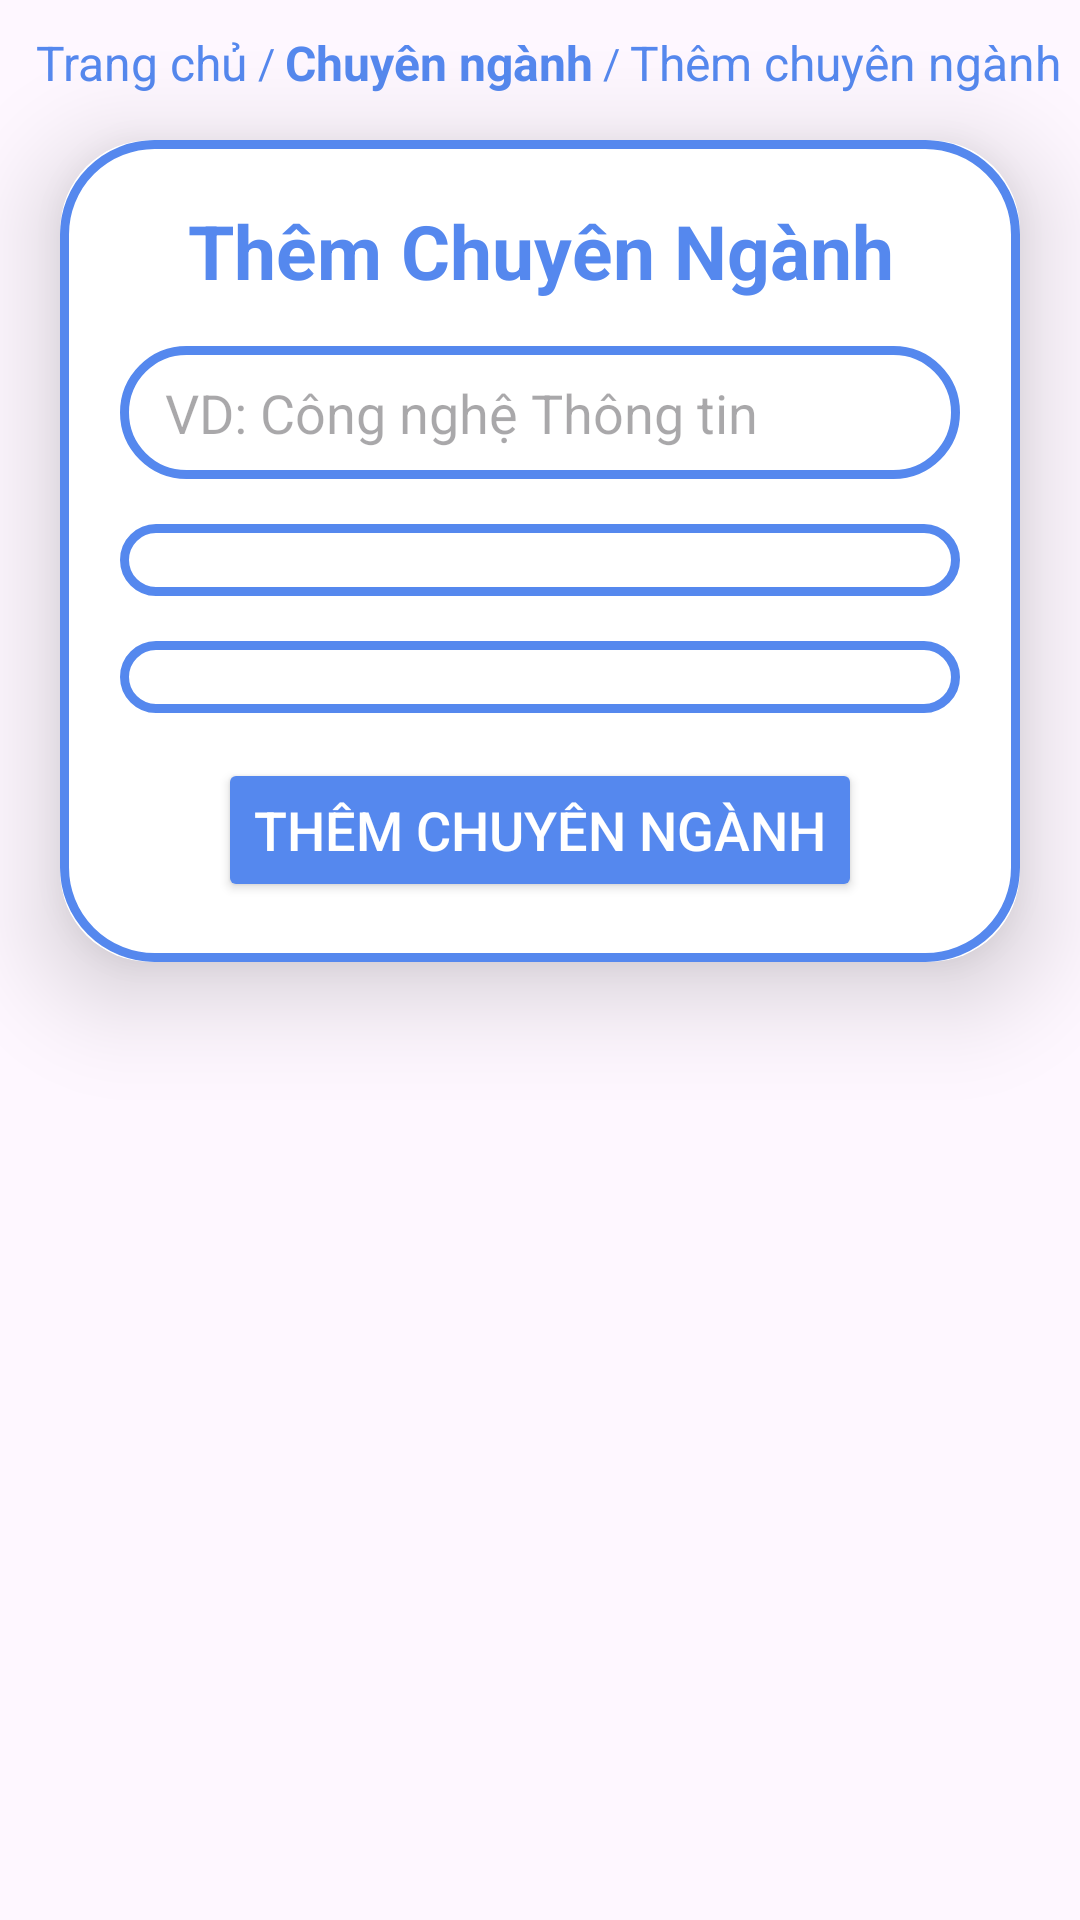

Reconstruct the res/layout file that produces this screen, plus the resources it refers to.
<!-- AndroidManifest.xml: application theme Theme.App_QuanLy_HocSinh_SinhVien -->
<!-- res/layout/fragment_upload_major.xml -->
<?xml version="1.0" encoding="utf-8"?>
<LinearLayout
    xmlns:android="http://schemas.android.com/apk/res/android"
    xmlns:tools="http://schemas.android.com/tools"
    xmlns:app="http://schemas.android.com/apk/res-auto"
    android:layout_width="match_parent"
    android:layout_height="match_parent"
    android:orientation="vertical"
    tools:context=".major_manage.UploadFragment">
    <LinearLayout
        android:orientation="horizontal"
        android:id="@+id/breadcrumbs"
        android:layout_width="wrap_content"
        android:layout_height="wrap_content"
        android:layout_marginTop="10dp"
        android:layout_marginStart="12dp"
        android:gravity="center_vertical">

        <TextView
            android:id="@+id/breadcrumb_home"
            android:layout_width="wrap_content"
            android:layout_height="wrap_content"
            android:text="Trang chủ"
            android:textColor="@color/Cornflower_blue"
            android:textSize="16dp" />

        <TextView
            android:layout_width="wrap_content"
            android:layout_height="wrap_content"
            android:text=" / "
            android:textColor="@color/Cornflower_blue" />

        <TextView
            android:id="@+id/breadcrumb_major"
            android:layout_width="wrap_content"
            android:layout_height="wrap_content"
            android:text="Chuyên ngành"
            android:textSize="16dp"
            android:textColor="@color/Cornflower_blue"
            android:textStyle="bold"/>
        <TextView
            android:layout_width="wrap_content"
            android:layout_height="wrap_content"
            android:text=" / "
            android:textColor="@color/Cornflower_blue" />

        <TextView
            android:layout_width="wrap_content"
            android:layout_height="wrap_content"
            android:text="Thêm chuyên ngành"
            android:textSize="16dp"
            android:textColor="@color/Cornflower_blue" />
    </LinearLayout>
    <androidx.cardview.widget.CardView
        android:layout_width="match_parent"
        android:layout_height="wrap_content"
        android:layout_marginTop="15dp"
        android:layout_marginEnd="20dp"
        android:layout_marginStart="20dp"
        app:cardCornerRadius="30dp"
        app:cardElevation="20dp">
        <LinearLayout
            android:layout_width="match_parent"
            android:layout_height="match_parent"
            android:orientation="vertical"
            android:layout_gravity="center_horizontal"
            android:gravity="center"
            android:padding="20dp"
            android:background="@drawable/custom_box">

            <TextView
                android:layout_width="match_parent"
                android:layout_height="wrap_content"
                android:text="Thêm Chuyên Ngành"
                android:textSize="25dp"
                android:textAlignment="center"
                android:textColor="@color/Cornflower_blue"
                android:layout_marginBottom="15dp"
                android:textStyle="bold"/>
            <EditText
                android:id="@+id/edt_upload_name_major"
                android:layout_width="match_parent"
                android:layout_height="wrap_content"
                android:hint="VD: Công nghệ Thông tin"
                android:background="@drawable/custom_box"
                android:paddingTop="10dp"
                android:paddingBottom="10dp"
                android:maxLines="1"
                android:ellipsize="end"
                android:paddingLeft="15dp"
                android:paddingRight="15dp"
                android:layout_marginBottom="15dp"/>
            <Spinner
                android:id="@+id/spinner_name_faculty"
                android:layout_width="match_parent"
                android:layout_height="wrap_content"
                android:background="@drawable/custom_box"
                android:paddingStart="10dp"
                android:paddingTop="12dp"
                android:paddingBottom="12dp"
                android:layout_marginBottom="15dp"
                android:textAppearance="@style/SpinnerText"
                android:spinnerMode="dropdown"/>
            <Spinner
                android:id="@+id/spinner_name_level"
                android:layout_width="match_parent"
                android:layout_height="wrap_content"
                android:background="@drawable/custom_box"
                android:paddingStart="10dp"
                android:paddingTop="12dp"
                android:paddingBottom="12dp"
                android:layout_marginBottom="15dp"
                android:textAppearance="@style/SpinnerText"
                android:spinnerMode="dropdown"/>
            <Button
                android:id="@+id/btn_upload_major"
                android:layout_width="wrap_content"
                android:layout_height="wrap_content"
                android:text="THÊM CHUYÊN NGÀNH"
                android:backgroundTint="@color/Cornflower_blue"
                app:cornerRadius="25dp"
                android:textSize="18dp"
                android:textColor="@color/white"
                />
        </LinearLayout>
    </androidx.cardview.widget.CardView>

</LinearLayout>
<!-- resources referenced by this layout -->
<resources>
  <color name="Cornflower_blue">#5588EE</color>
  <color name="white">#FFFFFFFF</color>
  <!-- drawable custom_box (drawable) -->
  <?xml version="1.0" encoding="utf-8"?>
  <shape xmlns:android="http://schemas.android.com/apk/res/android"
      android:shape="rectangle">
      <solid android:color="@color/white"/>
      <stroke
          android:width="3dp"
          android:color="@color/Cornflower_blue"/>
      <corners
          android:radius="30dp"/>
  
  </shape>
  <style name="SpinnerText" parent="TextAppearance.AppCompat">
          <item name="android:textSize">20sp</item> 
      </style>
  <style name="Theme.App_QuanLy_HocSinh_SinhVien" parent="Base.Theme.App_QuanLy_HocSinh_SinhVien" />
  <style name="Base.Theme.App_QuanLy_HocSinh_SinhVien" parent="Theme.Material3.DayNight.NoActionBar">
          
          
          <item name="colorPrimaryVariant">@color/Cornflower_blue</item>
      </style>
</resources>
